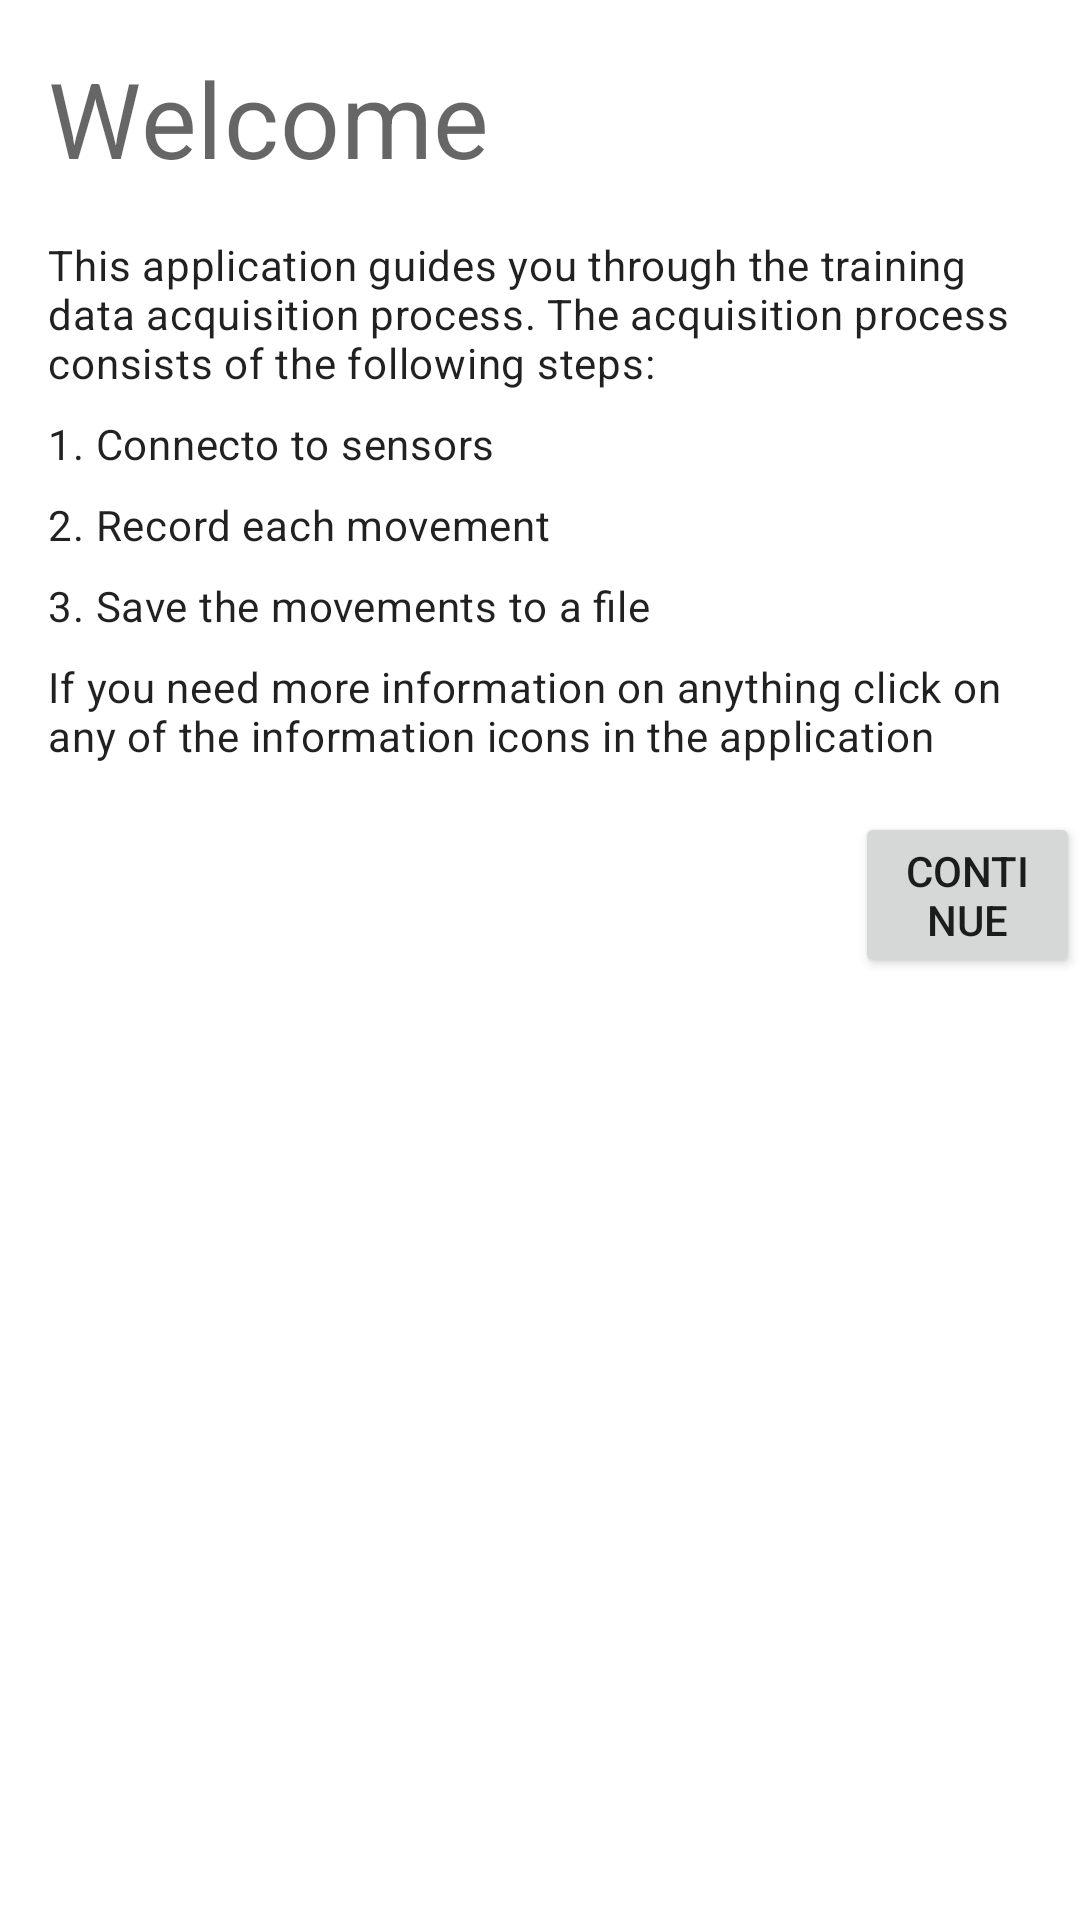

Layout XML and referenced resources for this Android screen:
<!-- AndroidManifest.xml: application theme Theme.MovementTraining -->
<!-- res/layout/fragment_main.xml -->
<?xml version="1.0" encoding="utf-8"?>
<layout xmlns:android="http://schemas.android.com/apk/res/android"
    xmlns:app="http://schemas.android.com/apk/res-auto"
    xmlns:tools="http://schemas.android.com/tools">

    <data>

    </data>

    <ScrollView
        android:layout_width="match_parent"
        android:layout_height="match_parent">

        <LinearLayout
            android:layout_width="match_parent"
            android:layout_height="wrap_content"
            android:orientation="vertical">

            <TextView
                android:id="@+id/textView11"
                style="@style/TextAppearance.Headline4"
                android:layout_width="wrap_content"
                android:layout_height="wrap_content"
                android:layout_marginStart="16dp"
                android:layout_marginTop="16dp"
                android:text="@string/welcome_headline_text" />

            <TextView
                android:id="@+id/textView12"
                style="@style/TextAppearance.MaterialComponents.Body2"
                android:layout_width="match_parent"
                android:layout_height="wrap_content"
                android:layout_marginStart="16dp"
                android:layout_marginTop="16dp"
                android:layout_marginEnd="16dp"
                android:text="@string/welcome_text" />

            <TextView
                android:id="@+id/textView"
                style="@style/TextAppearance.MaterialComponents.Body2"
                android:layout_width="match_parent"
                android:layout_height="wrap_content"
                android:layout_marginStart="16dp"
                android:layout_marginTop="8dp"
                android:layout_marginEnd="16dp"
                android:text="1. Connecto to sensors"
                />

            <TextView
                android:id="@+id/textView2"
                style="@style/TextAppearance.MaterialComponents.Body2"
                android:layout_width="match_parent"
                android:layout_height="wrap_content"
                android:layout_marginStart="16dp"
                android:layout_marginTop="8dp"
                android:layout_marginEnd="16dp"
                android:text="2. Record each movement"
                />

            <TextView
                android:id="@+id/textView3"
                style="@style/TextAppearance.MaterialComponents.Body2"
                android:layout_width="match_parent"
                android:layout_height="wrap_content"
                android:layout_marginStart="16dp"
                android:layout_marginTop="8dp"
                android:layout_marginEnd="16dp"
                android:text="3. Save the movements to a file"
                />

            <TextView
                android:id="@+id/textView4"
                style="@style/TextAppearance.MaterialComponents.Body2"
                android:layout_width="match_parent"
                android:layout_height="wrap_content"
                android:layout_marginStart="16dp"
                android:layout_marginTop="8dp"
                android:layout_marginEnd="16dp"
                android:text="If you need more information on anything click on any of the information icons in the application "
                />

            <Button
                android:id="@+id/continueButton"
                android:layout_width="wrap_content"
                android:layout_height="wrap_content"
                android:layout_marginStart="285dp"
                android:layout_marginTop="16dp"
                android:text="Continue"
                app:layout_constraintStart_toStartOf="parent"
                app:layout_constraintTop_toBottomOf="@+id/textView12" />


        </LinearLayout>

    </ScrollView>

</layout>
<!-- resources referenced by this layout -->
<resources>
  <string name="welcome_headline_text">Welcome</string>
  <string name="welcome_text">This application guides you through the training data acquisition process. The acquisition process consists of the following steps:</string>
  <style name="TextAppearance.Headline4" parent="TextAppearance.MaterialComponents.Headline4">
          <item name="android:textSize">35sp</item>
          <item name="android:fontFamily">@font/rubik</item>
      </style>
  <style name="Theme.MovementTraining" parent="Theme.MaterialComponents.DayNight.DarkActionBar">
  
          
          <item name="colorPrimary">@color/primaryColor</item>
          <item name="colorPrimaryVariant">@color/primaryDarkColor</item>
          <item name="colorOnPrimary">@color/primaryTextColor</item>
          
          <item name="colorSecondary">@color/secondaryColor</item>
          <item name="colorSecondaryVariant">@color/secondaryDarkColor</item>
          <item name="colorOnSecondary">@color/secondaryTextColor</item>
          
          <item name="android:statusBarColor" tools:targetApi="l">?attr/colorPrimaryVariant</item>
          
      </style>
  <color name="primaryColor">#2b1096</color>
  <color name="primaryDarkColor">#000067</color>
  <color name="primaryTextColor">#ffffff</color>
  <color name="secondaryColor">#63d7c6</color>
  <color name="secondaryDarkColor">#26a595</color>
  <color name="secondaryTextColor">#000000</color>
</resources>
